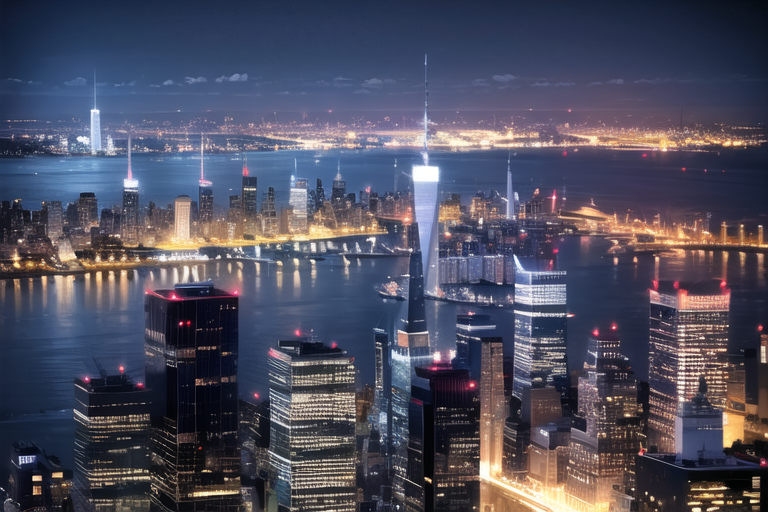
Generation parameters embedded in this image by AUTOMATIC1111 Stable Diffusion web UI or a fork of it (Forge, ...) (PNG 'parameters' text chunk):
masterpiece, best quality, city, lights blue, night, skyscraper, good composition, new new york, 
Negative prompt: (worst quality, low quality:1.4)
Steps: 27, Sampler: DPM++ 2M SDE Karras, CFG scale: 11, Seed: 3269770256, Size: 768x512, Model: anything-v4.0-pruned, Clip skip: 2, RNG: CPU, Version: v1.5.1